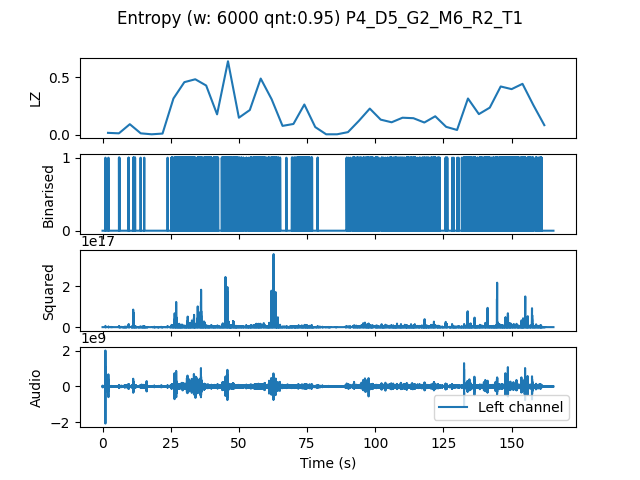

Source data for this figure (header and first rows):
, t0, LZ, CTW
mean, 248023, 0.1938, 0.2541
0.0, 0.0, 0.01673, 0.008953
4.0, 4.0, 0.01255, 0.008229
8.0, 8.0, 0.09204, 0.2046
12.0, 12.0, 0.01255, 0.006887
16.0, 16.0, 0.004184, 0.0004299
20.0, 20.0, 0.01046, 0.006284
24.0, 24.0, 0.3159, 0.3864
28.0, 28.0, 0.4581, 0.4831
32.0, 32.0, 0.4832, 0.6147
36.0, 36.0, 0.4288, 0.4532
40.0, 40.0, 0.1778, 0.261
44.0, 44.0, 0.6401, 0.6789
48.0, 48.0, 0.1485, 0.2028
52.0, 52.0, 0.2155, 0.2654
56.0, 56.0, 0.4895, 0.5629
60.0, 60.0, 0.3096, 0.3616
64.0, 64.0, 0.0774, 0.09741
68.0, 68.0, 0.09413, 0.2231
72.0, 72.0, 0.2636, 0.4197
76.0, 76.0, 0.06694, 0.1079
80.0, 80.0, 0.004184, 0.0004299
84.0, 84.0, 0.004184, 0.0004299
88.0, 88.0, 0.02301, 0.04192
92.0, 92.0, 0.1213, 0.1325
96.0, 96.0, 0.228, 0.2598
100.0, 100.0, 0.1318, 0.1474
104.0, 104.0, 0.1088, 0.1435
108.0, 108.0, 0.1485, 0.1767
112.0, 112.0, 0.1443, 0.2053
116.0, 116.0, 0.1067, 0.1557
120.0, 120.0, 0.1611, 0.2683
124.0, 124.0, 0.06903, 0.0959
128.0, 128.0, 0.04184, 0.04323
132.0, 132.0, 0.3159, 0.8836
136.0, 136.0, 0.1799, 0.1988
140.0, 140.0, 0.2364, 0.3643
144.0, 144.0, 0.4205, 0.5378
148.0, 148.0, 0.3974, 0.4285
152.0, 152.0, 0.4435, 0.5195
156.0, 156.0, 0.2573, 0.2998
160.0, 160.0, 0.08367, 0.1601
